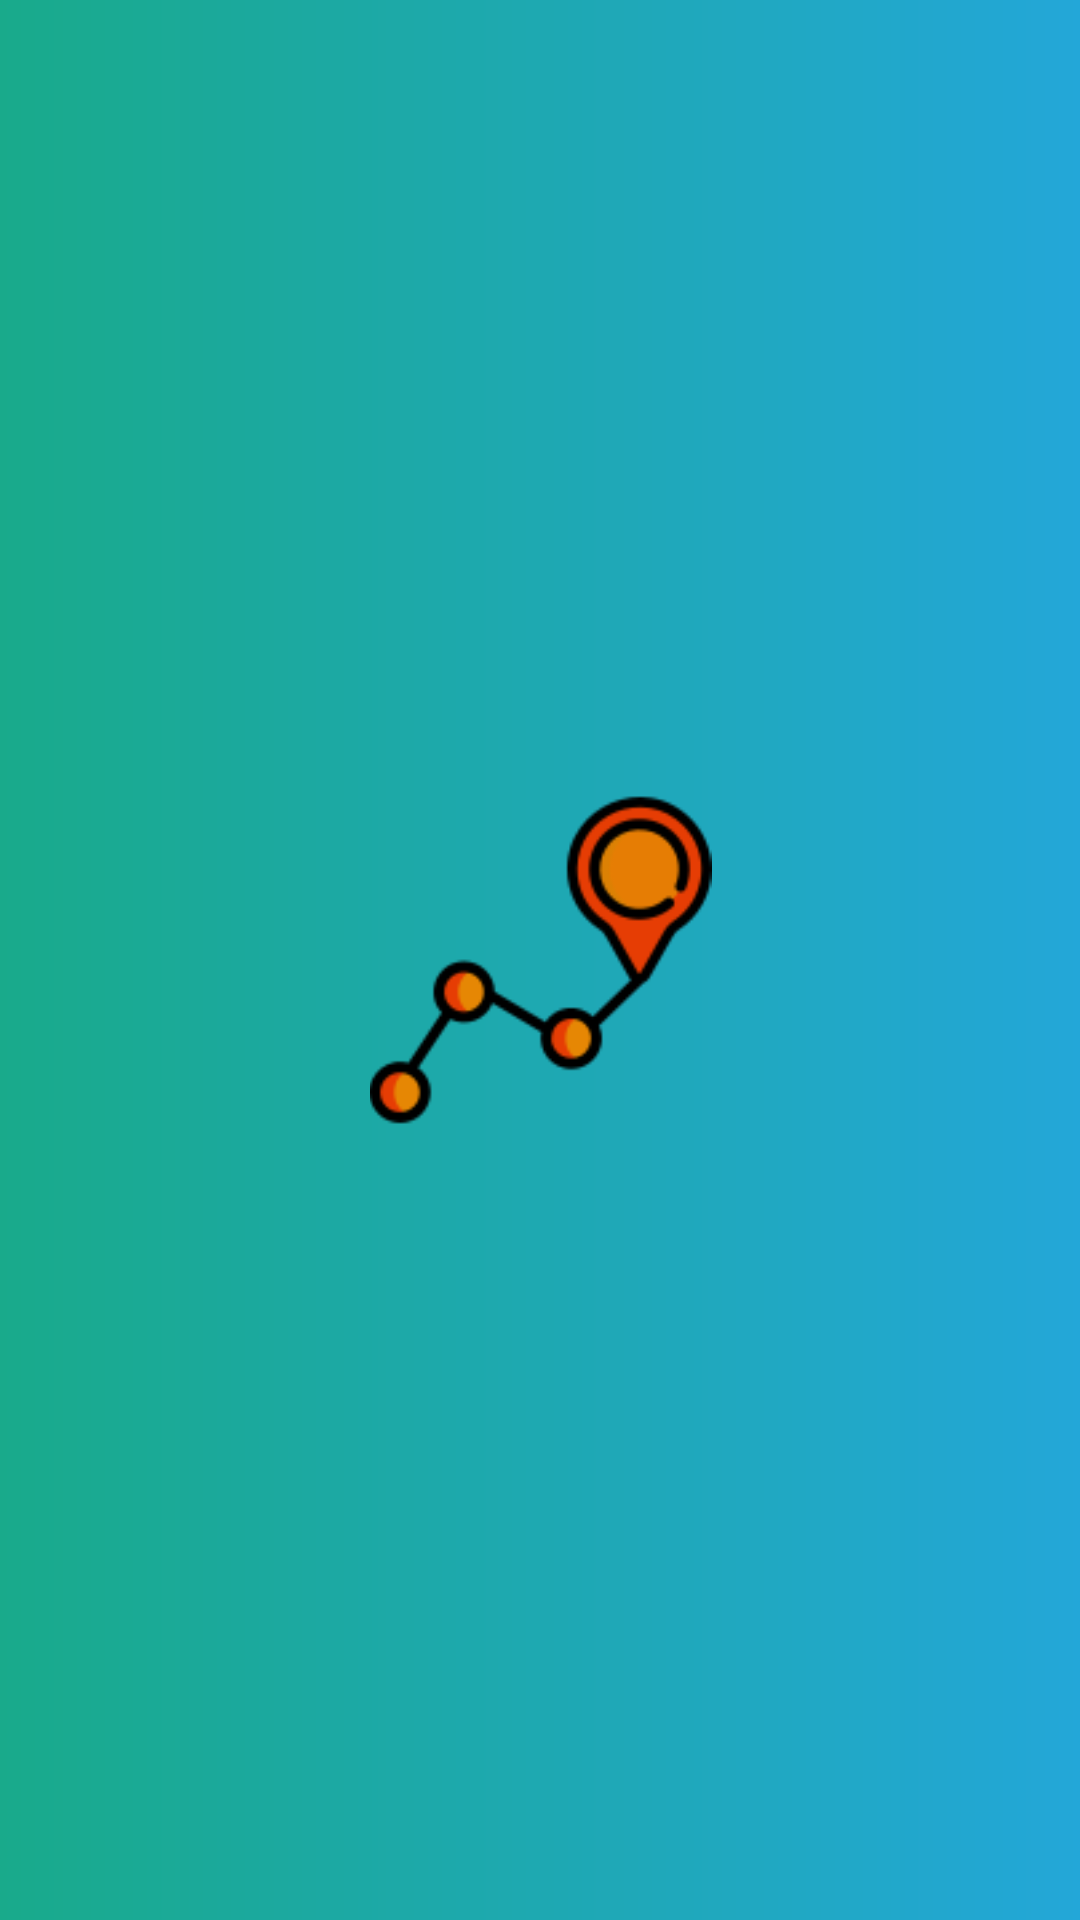

Produce the Android XML layout that renders to this screen, including the resource entries it uses.
<!-- AndroidManifest.xml: application theme AppTheme -->
<!-- res/layout/activity_login.xml -->
<?xml version="1.0" encoding="utf-8"?>
<androidx.constraintlayout.widget.ConstraintLayout xmlns:android="http://schemas.android.com/apk/res/android"
    xmlns:app="http://schemas.android.com/apk/res-auto"
    xmlns:tools="http://schemas.android.com/tools"
    android:id="@+id/Signin_constraint_layout"
    android:layout_width="match_parent"
    android:animateLayoutChanges="true"
    android:background="@drawable/grad_bg"
    android:layout_height="match_parent"
    tools:context=".Login.LoginActivity"
    android:focusableInTouchMode="true">

    <ImageView
        android:layout_width="285dp"
        android:layout_height="114dp"
        android:src="@drawable/logo"
        app:layout_constraintBottom_toBottomOf="parent"
        app:layout_constraintEnd_toEndOf="parent"
        app:layout_constraintStart_toStartOf="parent"
        app:layout_constraintTop_toTopOf="parent"
        tools:ignore="MissingConstraints" />

    <androidx.constraintlayout.widget.ConstraintLayout

        android:id="@+id/layout1"
        android:layout_width="match_parent"
        android:layout_height="match_parent"
        android:background="@drawable/goodmorning"
        android:visibility="gone"
        app:layout_constraintTop_toTopOf="parent"
        tools:layout_editor_absoluteX="-16dp">

        <TextView
            android:id="@+id/txbyTime"
            android:layout_width="wrap_content"
            android:layout_height="wrap_content"
            android:layout_marginTop="10dp"
            android:foregroundGravity="center"
            android:gravity="center"
            android:shadowColor="#000000"
            android:shadowDx="1.5"
            android:shadowDy="1.3"
            android:shadowRadius="1.6"
            android:text="Good Morning"
            android:textAppearance="@style/TextAppearance.AppCompat.Headline"
            android:textColor="#FFFFFF"
            android:textSize="30sp"
            android:textStyle="bold"
            app:layout_constraintBottom_toTopOf="@id/bt_Signup"
            app:layout_constraintEnd_toEndOf="parent"

            app:layout_constraintHorizontal_bias="0.5"
            app:layout_constraintStart_toStartOf="parent"
            app:layout_constraintTop_toTopOf="parent"
            app:layout_constraintVertical_bias="0.091" />

        <Button
            android:id="@+id/bt_Signup"
            android:layout_width="match_parent"
            android:layout_height="60dp"
            android:layout_marginTop="36dp"
            android:background="#7bc043"
            android:text="Create new account"
            android:textColor="#ffffff"
            android:textSize="16dp"
            android:theme="@style/myEditTextStyle"
            app:layout_constraintBottom_toBottomOf="parent"
            app:layout_constraintHorizontal_bias="0.0"
            app:layout_constraintLeft_toLeftOf="parent"
            app:layout_constraintRight_toRightOf="parent"
            app:layout_constraintTop_toBottomOf="@id/txForgotPassword"
            app:layout_constraintVertical_bias="1.0"
            android:foreground="?android:attr/selectableItemBackground"/>

        <Button
            android:id="@+id/bt_Signin"
            android:layout_width="wrap_content"
            android:layout_height="wrap_content"
            android:layout_marginTop="10dp"
            android:layout_marginBottom="0dp"
            android:background="@drawable/bg_button_white"
            android:text="Sign In"
            android:textColor="#ffffff"
            app:layout_constraintBottom_toTopOf="@+id/txForgotPassword"
            app:layout_constraintEnd_toEndOf="parent"
            app:layout_constraintHorizontal_bias="0.498"
            app:layout_constraintLeft_toLeftOf="parent"
            app:layout_constraintStart_toStartOf="parent"
            app:layout_constraintTop_toBottomOf="@+id/ed_password"
            app:layout_constraintVertical_bias="0.584"
            android:foreground="?android:attr/selectableItemBackground"/>

        <TextView
            android:id="@+id/txForgotPassword"
            android:layout_width="wrap_content"
            android:layout_height="wrap_content"
            android:layout_marginStart="8dp"
            android:layout_marginTop="55dp"
            android:layout_marginEnd="8dp"
            android:layout_marginBottom="70dp"
            android:text=""
            android:textColor="#ffffff"
            android:textSize="15dp"
            app:layout_constraintBottom_toBottomOf="parent"
            app:layout_constraintEnd_toEndOf="parent"
            app:layout_constraintStart_toStartOf="parent"
            />

        <com.google.android.material.textfield.TextInputLayout
            android:id="@+id/ed_email"
            android:layout_width="300dp"
            android:layout_height="wrap_content"
            android:layout_marginBottom="20dp"
            android:theme="@style/myEditTextStyle"
            app:layout_constraintBottom_toTopOf="@+id/ed_password"
            app:layout_constraintEnd_toEndOf="parent"
            app:layout_constraintStart_toStartOf="parent"
            app:layout_constraintTop_toBottomOf="@+id/txbyTime"
            app:layout_constraintVertical_bias="1.0">

            <EditText
                android:id="@+id/et_email"
                android:layout_width="match_parent"
                android:layout_height="wrap_content"
                android:layout_marginTop="200dp"
                android:paddingEnd="1dp"
                android:hint="@string/username"
                android:theme="@style/myEditTextStyle"
                android:inputType="textEmailAddress"
                android:lines="1"
                android:backgroundTint="#ffffff"
                android:textColor="#ffffff"
                app:layout_constraintVertical_bias="0.003" />
        </com.google.android.material.textfield.TextInputLayout>

        <com.google.android.material.textfield.TextInputLayout
            android:id="@+id/ed_password"
            android:layout_width="300dp"
            android:layout_marginBottom="40dp"
            android:layout_height="wrap_content"
            android:theme="@style/myEditTextStyle"
            app:layout_constraintBottom_toTopOf="@+id/txForgotPassword"
            app:layout_constraintEnd_toEndOf="parent"
            app:layout_constraintStart_toStartOf="parent"
            app:layout_constraintTop_toBottomOf="@+id/txbyTime"
            app:layout_constraintVertical_bias="0.74"
            app:passwordToggleEnabled="true"
            app:passwordToggleTint="#FFF">

            <com.google.android.material.textfield.TextInputEditText
                android:id="@+id/et_password"
                android:layout_width="match_parent"
                android:layout_height="wrap_content"
                android:drawableEnd="@drawable/ic_lock_white_24dp"
                android:hint="@string/password"
                android:inputType="textPassword"
                android:lines="1"
                android:textColor="#ffffff"
                android:backgroundTint="#ffffff"
                android:theme="@style/myEditTextStyle"
                app:layout_constraintBottom_toTopOf="@+id/txForgotPassword"
                app:layout_constraintEnd_toEndOf="parent"
                app:layout_constraintHorizontal_bias="0.0"
                app:layout_constraintStart_toStartOf="parent"
                app:layout_constraintTop_toBottomOf="@id/ed_email"
                app:layout_constraintVertical_bias="0.0"
                />
        </com.google.android.material.textfield.TextInputLayout>
    </androidx.constraintlayout.widget.ConstraintLayout>

</androidx.constraintlayout.widget.ConstraintLayout>
<!-- resources referenced by this layout -->
<resources>
  <!-- drawable goodmorning: png bitmap (drawable, 509856 bytes) -->
  <!-- drawable grad_bg (drawable) -->
  <shape xmlns:android="http://schemas.android.com/apk/res/android"
      android:shape="rectangle">
  
      <gradient android:startColor="@color/gradStart"
          android:endColor="@color/gradTop"
          android:angle="0"
          android:type="linear"
          >
  
      </gradient>
  </shape>
  <!-- drawable logo: png bitmap (drawable, 6001 bytes) -->
  <string name="password">Your Password</string>
  <string name="username">Username</string>
  <style name="myEditTextStyle">
          <item name="android:colorControlNormal">#ffffff</item>
          <item name="android:colorControlActivated">#ffffff</item>
          <item name="android:colorControlHighlight">#ffffff</item>
          <item name="android:colorAccent">#ffffff</item>
          <item name="android:textColorHint">#ffffff</item>
  
      </style>
  <style name="AppTheme" parent="Theme.AppCompat.Light.NoActionBar">
          
          <item name="colorPrimary">@color/colorPrimary</item>
          <item name="colorPrimaryDark">@color/colorPrimaryDark</item>
          <item name="colorAccent">@color/colorAccent</item>
      </style>
  <color name="gradStart">#19AA8B</color>
  <color name="gradTop">#23A7D8</color>
  <color name="colorPrimary">#008577</color>
  <color name="colorPrimaryDark">#00574B</color>
  <color name="colorAccent">#D81B60</color>
</resources>
